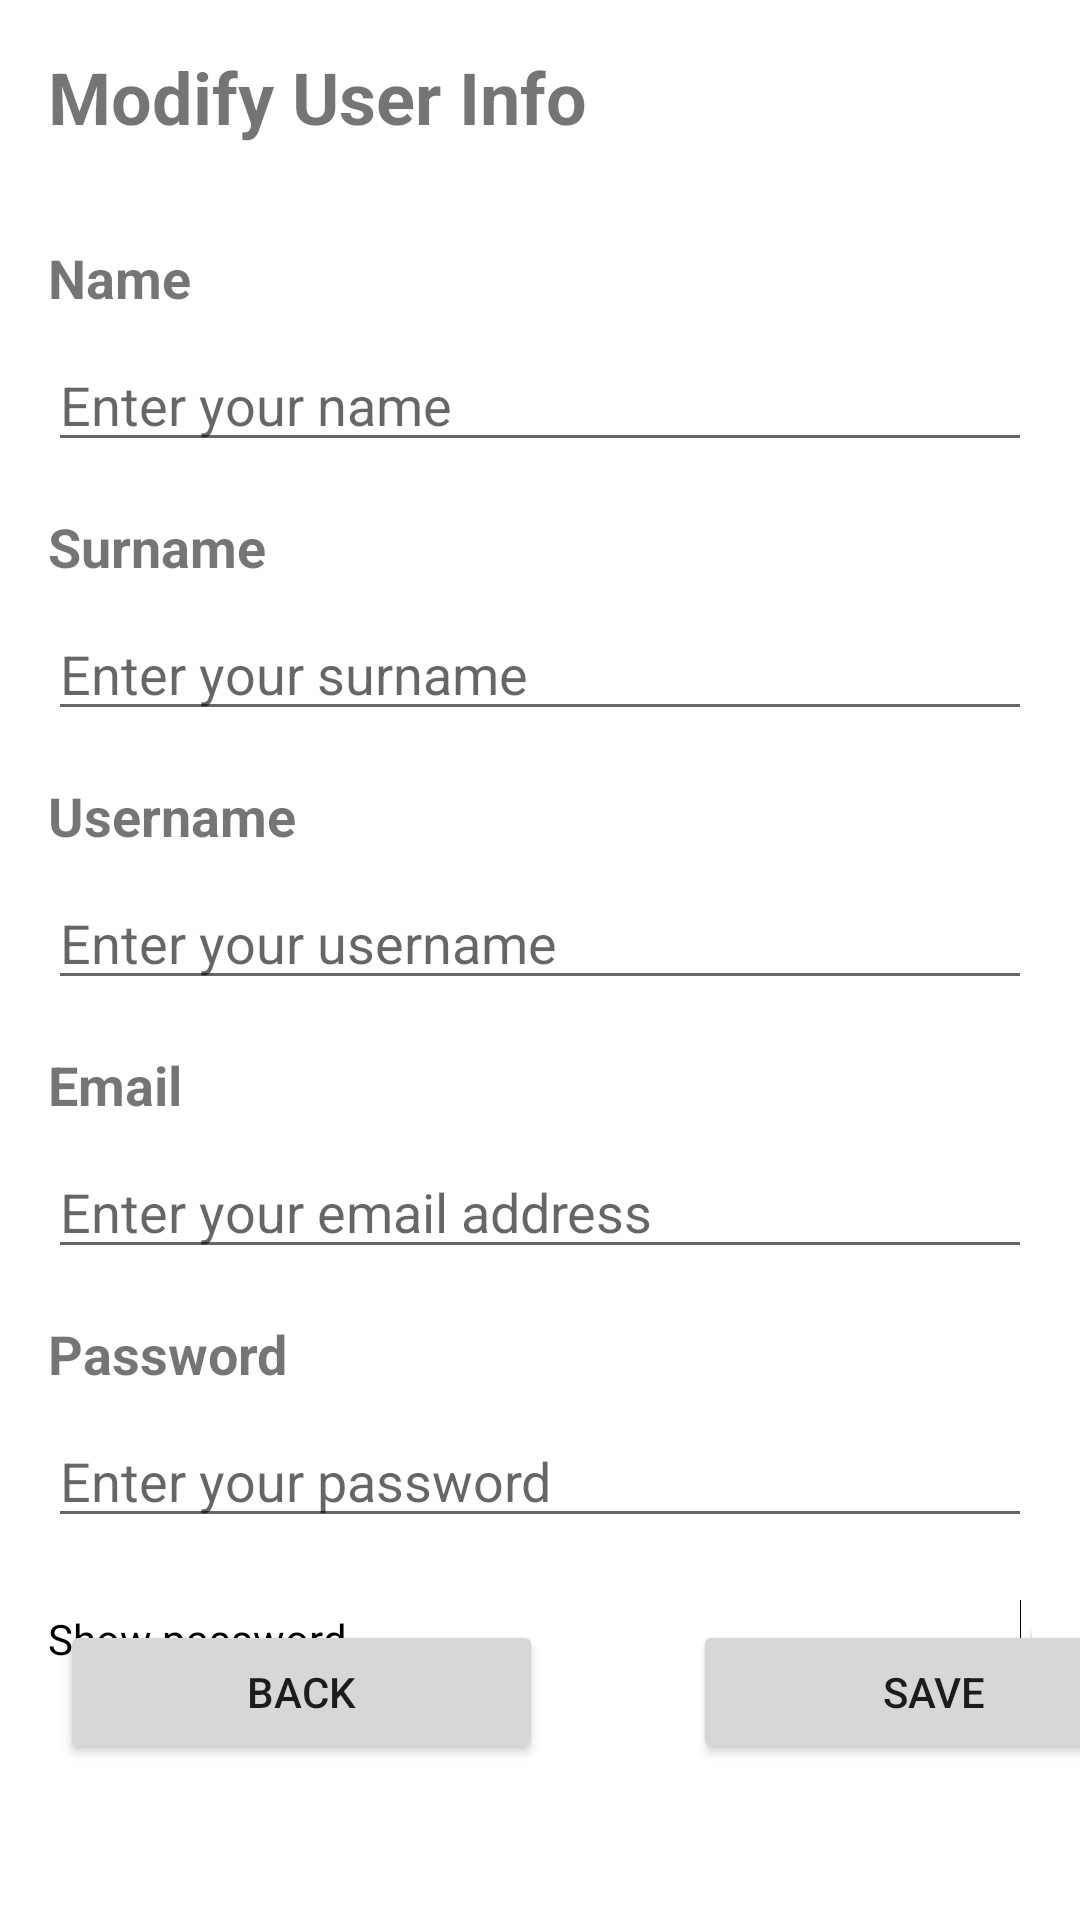

This screen was rendered from an Android layout file. Write that file and the resources it references.
<!-- AndroidManifest.xml: application theme Theme.Artisophy -->
<!-- res/layout/activity_modify_data.xml -->
<?xml version="1.0" encoding="utf-8"?>
<androidx.constraintlayout.widget.ConstraintLayout xmlns:android="http://schemas.android.com/apk/res/android"
    xmlns:app="http://schemas.android.com/apk/res-auto"
    xmlns:tools="http://schemas.android.com/tools"
    android:layout_width="match_parent"
    android:layout_height="match_parent"
    tools:context=".activities.ModifyDataActivity">

        <TextView
            android:id="@+id/titleTextViewModifyProfile"
            android:layout_width="wrap_content"
            android:layout_height="wrap_content"
            android:text="Modify User Info"
            android:textSize="24sp"
            android:textStyle="bold"
            app:layout_constraintStart_toStartOf="parent"
            app:layout_constraintTop_toTopOf="parent"
            android:layout_marginStart="16dp"
            android:layout_marginTop="16dp" />

        <LinearLayout
            android:id="@+id/userInfoLayoutModifyProfile"
            android:layout_width="match_parent"
            android:layout_height="wrap_content"
            android:orientation="vertical"
            app:layout_constraintTop_toBottomOf="@id/titleTextViewModifyProfile"
            app:layout_constraintStart_toStartOf="parent"
            app:layout_constraintEnd_toEndOf="parent"
            android:layout_marginTop="16dp"
            android:padding="16dp">

            <TextView
                android:id="@+id/nameLabelTextViewModifyProfile"
                android:layout_width="wrap_content"
                android:layout_height="wrap_content"
                android:text="Name"
                android:textSize="18sp"
                android:textStyle="bold" />

            <EditText
                android:id="@+id/nameEditTextModifyProfile"
                android:layout_width="match_parent"
                android:layout_height="wrap_content"
                android:inputType="text"
                android:maxLines="1"
                android:hint="Enter your name"
                android:layout_marginTop="8dp" />

            <TextView
                android:id="@+id/surnameLabelTextViewModifyProfile"
                android:layout_width="wrap_content"
                android:layout_height="wrap_content"
                android:text="Surname"
                android:textSize="18sp"
                android:textStyle="bold"
                android:layout_marginTop="16dp" />

            <EditText
                android:id="@+id/surnameEditTextModifyProfile"
                android:layout_width="match_parent"
                android:layout_height="wrap_content"
                android:inputType="text"
                android:maxLines="1"
                android:hint="Enter your surname"
                android:layout_marginTop="8dp" />

            <TextView
                android:id="@+id/usernameLabelTextViewModifyProfile"
                android:layout_width="wrap_content"
                android:layout_height="wrap_content"
                android:text="Username"
                android:textSize="18sp"
                android:textStyle="bold"
                android:layout_marginTop="16dp" />

            <EditText
                android:id="@+id/usernameEditTextModifyProfile"
                android:layout_width="match_parent"
                android:layout_height="wrap_content"
                android:inputType="text"
                android:maxLines="1"
                android:hint="Enter your username"
                android:layout_marginTop="8dp" />

            <TextView
                android:id="@+id/emailLabelTextViewModifyProfile"
                android:layout_width="wrap_content"
                android:layout_height="wrap_content"
                android:text="Email"
                android:textSize="18sp"
                android:textStyle="bold"
                android:layout_marginTop="16dp" />

            <EditText
                android:id="@+id/emailEditTextModifyProfile"
                android:layout_width="match_parent"
                android:layout_height="wrap_content"
                android:inputType="textEmailAddress"
                android:maxLines="1"
                android:hint="Enter your email address"
                android:layout_marginTop="8dp" />

            <TextView
                android:id="@+id/passwordLabelTextViewModifyProfile"
                android:layout_width="wrap_content"
                android:layout_height="wrap_content"
                android:orientation="horizontal"
                android:text="Password"
                android:textSize="18sp"
                android:textStyle="bold"
                android:layout_marginTop="16dp" />

            <FrameLayout
                android:id="@+id/passwordLayoutModifyProfile"
                android:layout_width="match_parent"
                android:orientation="horizontal"
                android:layout_height="50dp"
                android:layout_marginTop="8dp">


                <EditText
                    android:id="@+id/passwordEditTextModifyProfile"
                    android:layout_width="match_parent"
                    android:layout_height="wrap_content"

                    android:maxLines="1"
                    android:hint="Enter your password" />

            </FrameLayout>

            <Switch
                android:id="@+id/switchSeePasswordModifyProfile"
                android:layout_width="378dp"
                android:layout_height="50dp"
                android:text="Show password" />

        </LinearLayout>

        <LinearLayout
            android:layout_width="372dp"
            android:layout_height="104dp"
            android:layout_marginStart="20dp"
            android:layout_marginBottom="24dp"
            android:gravity="center"
            android:orientation="horizontal"
            app:layout_constraintBottom_toBottomOf="parent"
            app:layout_constraintStart_toStartOf="parent">

            <Button
                android:id="@+id/backButtonModifyProfile"
                android:layout_width="0dp"
                android:layout_height="wrap_content"
                android:layout_marginStart="0dp"
                android:layout_marginLeft="16dp"
                android:layout_weight="1"
                android:text="Back"
                app:layout_constraintStart_toStartOf="parent" />

            <Button
                android:id="@+id/SaveButtonModifyProfile"
                android:layout_width="0dp"
                android:layout_height="wrap_content"
                android:layout_marginStart="50dp"
                android:layout_weight="1"
                android:text="Save"
                app:layout_constraintEnd_toEndOf="parent"
                app:layout_constraintStart_toEndOf="@id/backButtonModifyProfile" />

        </LinearLayout>








</androidx.constraintlayout.widget.ConstraintLayout>
<!-- resources referenced by this layout -->
<resources>
  <style name="Theme.Artisophy" parent="Theme.MaterialComponents.DayNight.DarkActionBar">
          
          <item name="colorPrimary">@color/purple_500</item>
          <item name="colorPrimaryVariant">@color/purple_700</item>
          <item name="colorOnPrimary">@color/white</item>
          
          <item name="colorSecondary">@color/teal_200</item>
          <item name="colorSecondaryVariant">@color/teal_700</item>
          <item name="colorOnSecondary">@color/black</item>
          
          <item name="android:statusBarColor">?attr/colorPrimaryVariant</item>
          
      </style>
  <!-- not gathered from this repository: default colours our renderer supplied (Android Studio template values) -->
  <color name="purple_500">#FF6200EE</color>
  <color name="purple_700">#FF3700B3</color>
  <color name="teal_200">#FF03DAC5</color>
  <color name="teal_700">#FF018786</color>
  <color name="black">#FF000000</color>
  <color name="white">#FFFFFFFF</color>
</resources>
